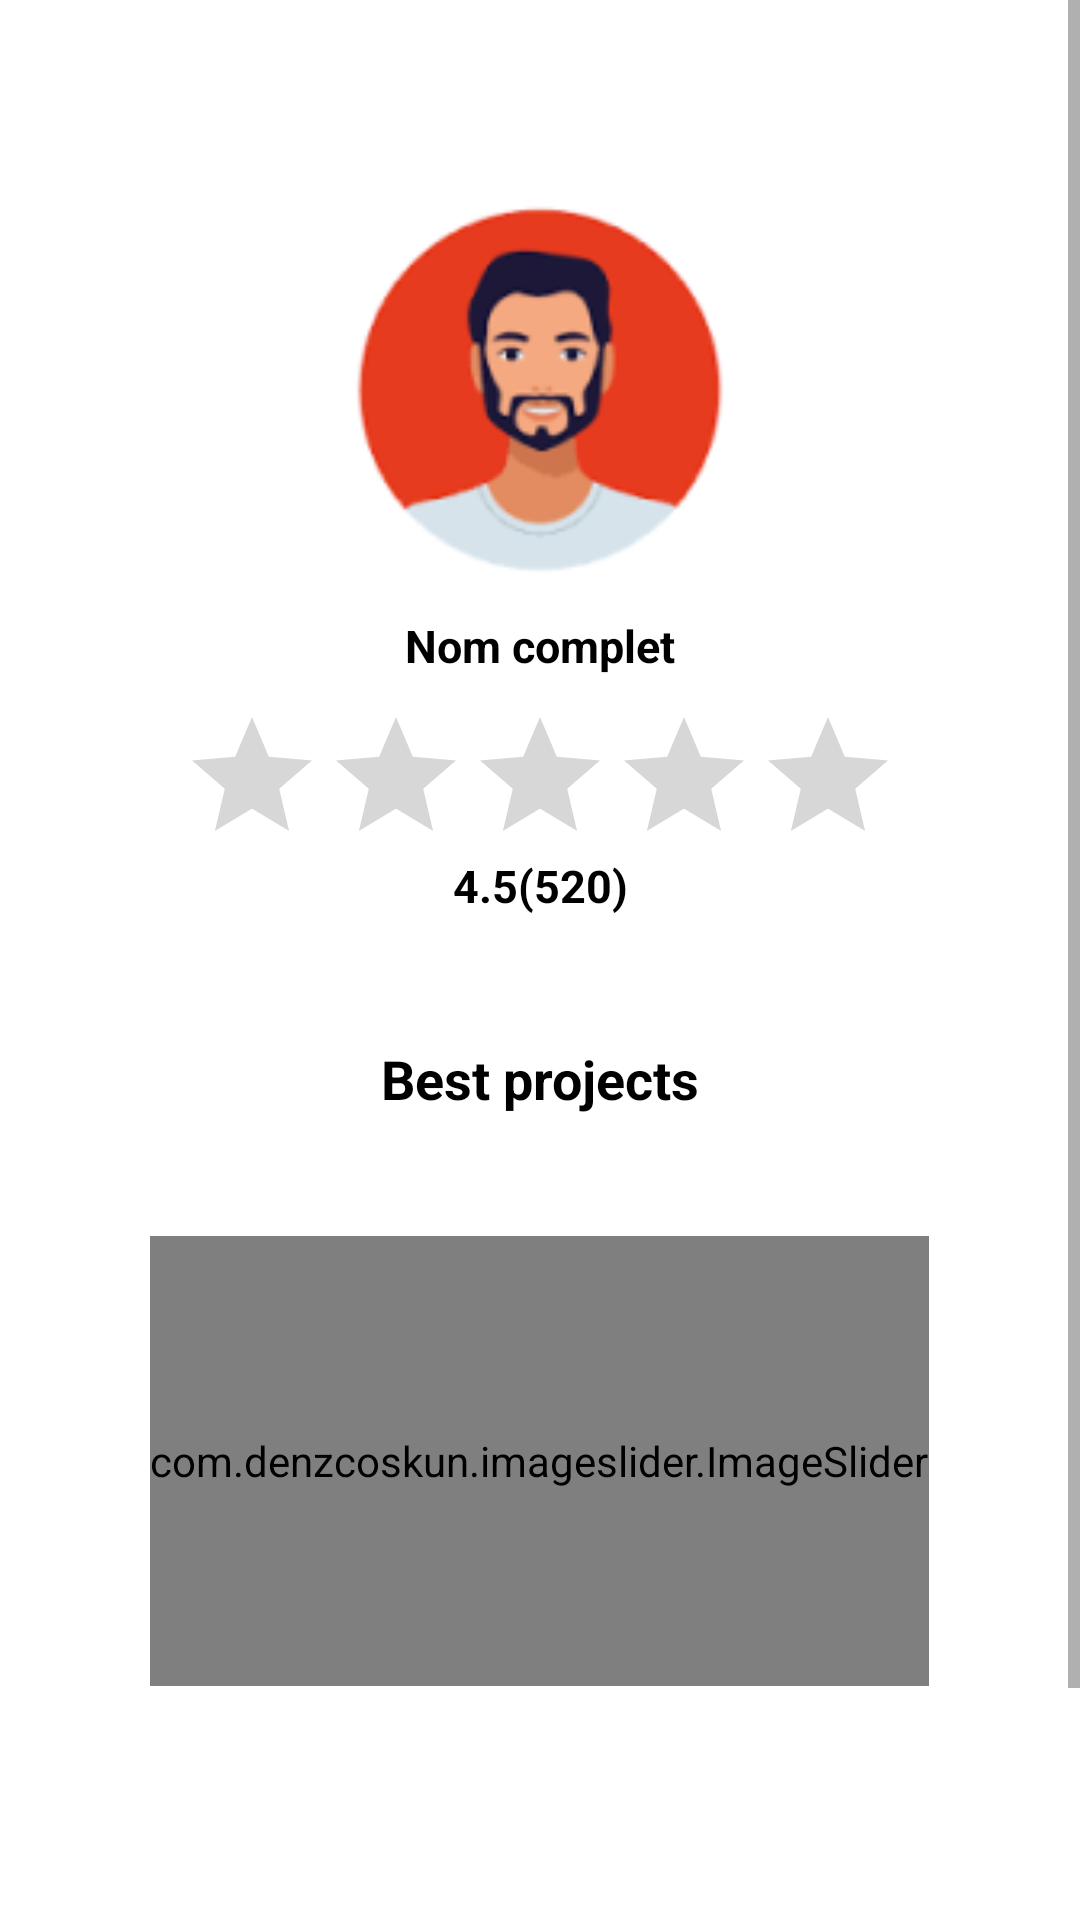

Reconstruct the res/layout file that produces this screen, plus the resources it refers to.
<!-- AndroidManifest.xml: application theme Theme.BRICOLI -->
<!-- res/layout/activity_worker_profil_for_client.xml -->
<?xml version="1.0" encoding="utf-8"?>
<RelativeLayout xmlns:android="http://schemas.android.com/apk/res/android"
    xmlns:app="http://schemas.android.com/apk/res-auto"
    xmlns:tools="http://schemas.android.com/tools"
    android:layout_width="match_parent"
    android:layout_height="match_parent"
    tools:context=".activities.WorkerProfilForClientActivity">


    <ScrollView
        android:layout_width="match_parent"
        android:layout_height="match_parent">

        <LinearLayout
            android:layout_width="match_parent"
            android:layout_height="wrap_content"
            android:orientation="vertical" >

            <LinearLayout
                android:id="@+id/layout1"
                android:layout_width="match_parent"
                android:layout_height="55dp"
                android:orientation="vertical"></LinearLayout>

            <LinearLayout
                android:id="@+id/layout2"
                android:layout_width="match_parent"
                android:layout_height="wrap_content"
                android:orientation="vertical">

                <LinearLayout
                    android:id="@+id/layout2.0"
                    android:layout_width="match_parent"
                    android:layout_height="150dp"
                    android:gravity="center|top"
                    android:orientation="vertical">

                    <ImageView
                        android:id="@+id/imgWorker"
                        android:layout_width="match_parent"
                        android:layout_height="match_parent"
                        app:srcCompat="@drawable/userphoto" />
                </LinearLayout>

                <LinearLayout
                    android:id="@+id/layout2.1"
                    android:layout_width="match_parent"
                    android:layout_height="30dp"
                    android:gravity="center|top"
                    android:orientation="vertical">

                    <TextView
                        android:id="@+id/txtNameWorker"
                        android:layout_width="match_parent"
                        android:layout_height="wrap_content"
                        android:gravity="center"
                        android:text="Nom complet"
                        android:textColor="@color/black"
                        android:textSize="15sp"
                        android:textStyle="bold" />
                </LinearLayout>

                <LinearLayout
                    android:id="@+id/layout2.2"
                    android:layout_width="match_parent"
                    android:layout_height="50dp"
                    android:gravity="center|top"
                    android:orientation="vertical">

                    <RatingBar
                        android:id="@+id/notes"
                        android:layout_width="wrap_content"
                        android:layout_height="wrap_content"
                        android:numStars="5"
                        android:progressTint="#FFCC01" />
                </LinearLayout>

                <LinearLayout
                    android:id="@+id/layout2.3"
                    android:layout_width="match_parent"
                    android:layout_height="22dp"
                    android:gravity="center|top"
                    android:orientation="vertical">

                    <TextView
                        android:id="@+id/txtNote"
                        android:layout_width="match_parent"
                        android:layout_height="wrap_content"
                        android:gravity="center|top"
                        android:text="4.5(520)"
                        android:textColor="@color/black"
                        android:textSize="15sp"
                        android:textStyle="bold" />
                </LinearLayout>
            </LinearLayout>

            <LinearLayout
                android:id="@+id/layout3"
                android:layout_width="match_parent"
                android:layout_height="310dp"
                android:orientation="vertical">

                <LinearLayout
                    android:layout_width="match_parent"
                    android:layout_height="130dp"
                    android:layout_weight="1"
                    android:gravity="center"
                    android:orientation="vertical">

                    <TextView
                        android:id="@+id/txtBestProjects"
                        android:layout_width="match_parent"
                        android:layout_height="wrap_content"
                        android:gravity="bottom|center"
                        android:text="Best projects"
                        android:textColor="@color/black"
                        android:textSize="18sp"
                        android:textStyle="bold" />
                </LinearLayout>

                <LinearLayout
                    android:id="@+id/layout3.1"
                    android:layout_width="match_parent"
                    android:layout_height="230dp"
                    android:layout_weight="1"
                    android:gravity="center|top"
                    android:orientation="vertical">

                    <com.denzcoskun.imageslider.ImageSlider
                        android:id="@+id/image_slider"
                        android:layout_width="wrap_content"
                        android:layout_height="150dp"
                        android:layout_marginStart="15dp"
                        android:layout_marginEnd="15dp"
                        android:gravity="center|top"
                        app:iss_auto_cycle="false"
                        app:iss_delay="0"
                        app:iss_period="100" />


                </LinearLayout>
            </LinearLayout>

            <LinearLayout
                android:id="@+id/layout4"
                android:layout_width="match_parent"
                android:layout_height="111dp"
                android:orientation="vertical" />
        </LinearLayout>
    </ScrollView>

</RelativeLayout>
<!-- resources referenced by this layout -->
<resources>
  <color name="black">#FF000000</color>
  <!-- drawable userphoto: png bitmap (drawable, 10604 bytes) -->
  <style name="Theme.BRICOLI" parent="Theme.MaterialComponents.DayNight.DarkActionBar">
          
          <item name="colorPrimary">@color/purple_500</item>
          <item name="colorPrimaryVariant">@color/purple_700</item>
          <item name="colorOnPrimary">@color/white</item>
          
          <item name="colorSecondary">@color/teal_200</item>
          <item name="colorSecondaryVariant">@color/teal_700</item>
          <item name="colorOnSecondary">@color/black</item>
          
          <item name="android:statusBarColor">?attr/colorPrimaryVariant</item>
          
      </style>
  <color name="purple_500">#FF6200EE</color>
  <color name="purple_700">#FF3700B3</color>
  <color name="white">#FFFFFFFF</color>
  <color name="teal_200">#FF03DAC5</color>
  <color name="teal_700">#FF018786</color>
</resources>
